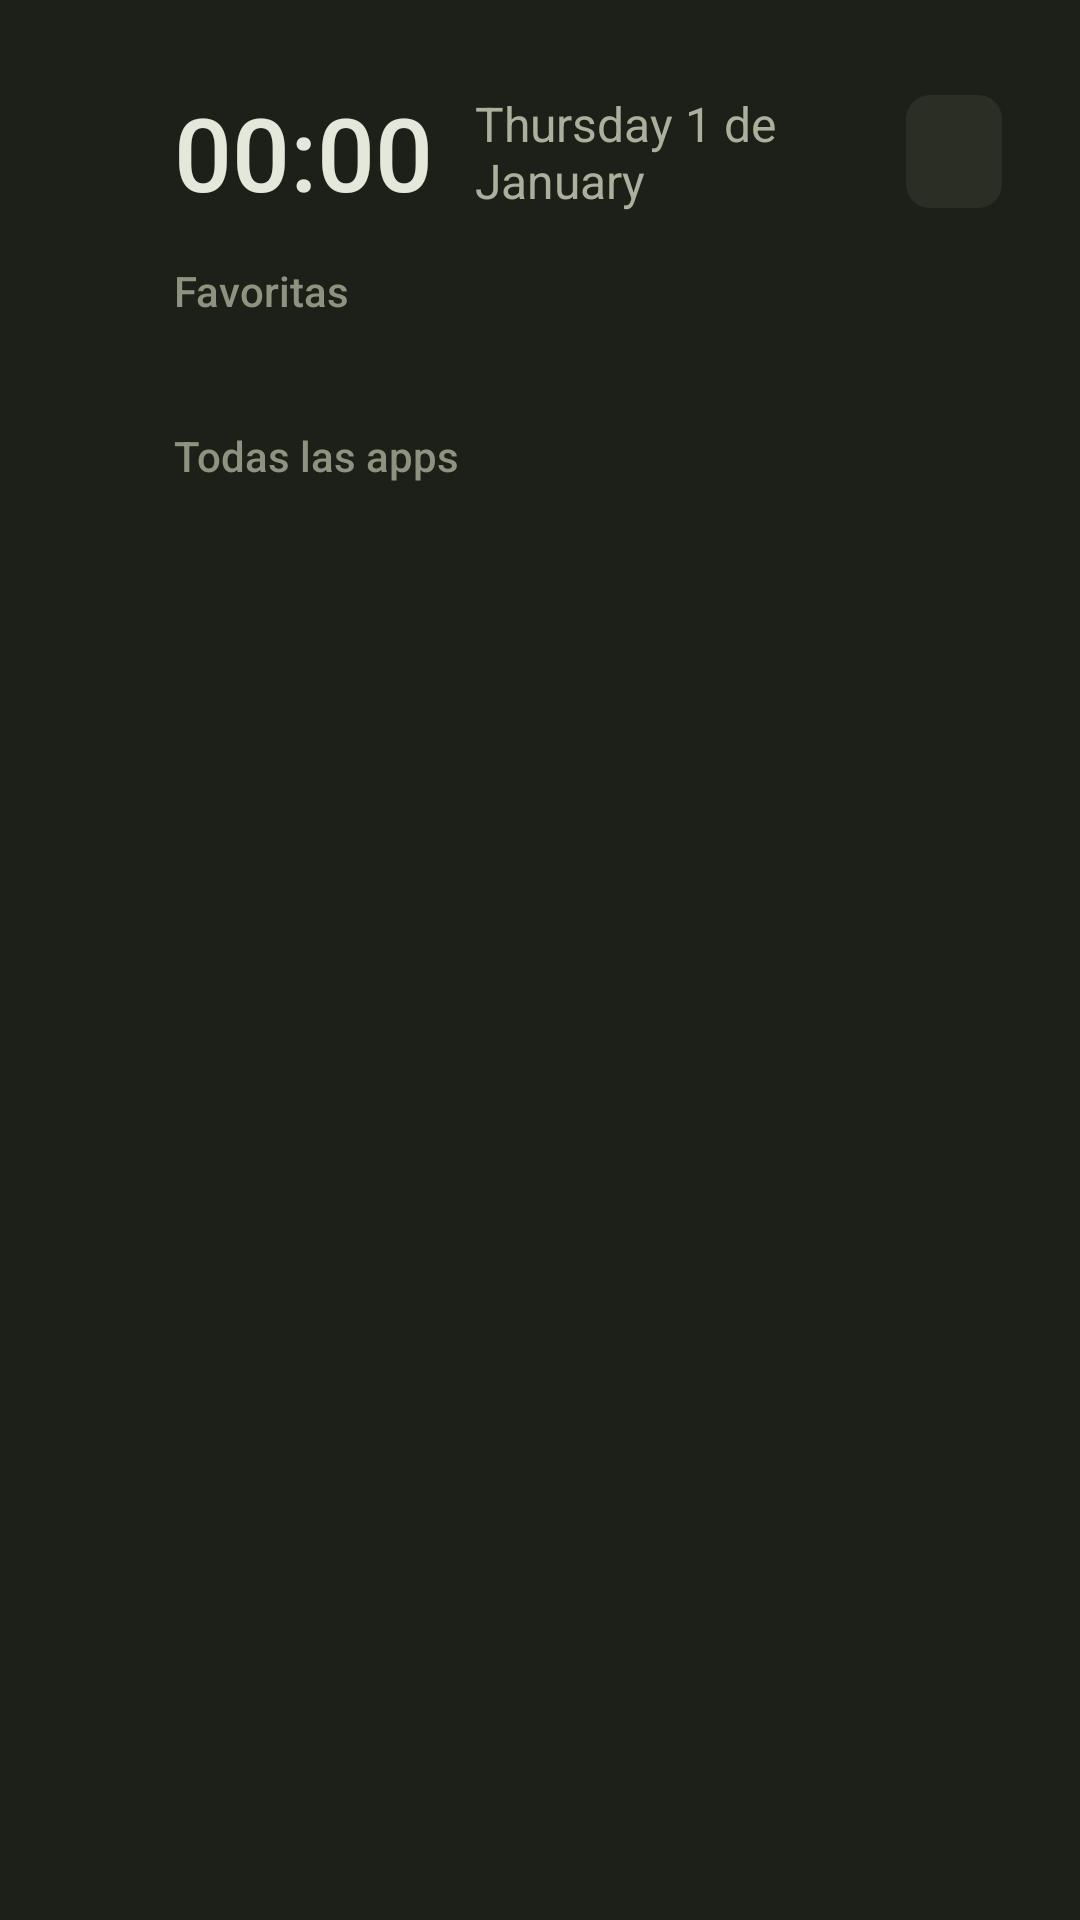

Reconstruct the res/layout file that produces this screen, plus the resources it refers to.
<!-- AndroidManifest.xml: application theme android:Theme.DeviceDefault.NoActionBar -->
<!-- res/layout/activity_home.xml -->
<?xml version="1.0" encoding="utf-8"?>
<LinearLayout xmlns:android="http://schemas.android.com/apk/res/android"
    android:layout_width="match_parent"
    android:layout_height="match_parent"
    android:orientation="vertical"
    android:background="@color/background"
    android:paddingLeft="@dimen/screen_padding_h"
    android:paddingRight="@dimen/screen_padding_h"
    android:paddingTop="@dimen/screen_padding_top"
    android:clipChildren="false"
    android:clipToPadding="false">

  
  <LinearLayout
      android:layout_width="match_parent"
      android:layout_height="wrap_content"
      android:layout_marginLeft="@dimen/grid_inset"
      android:layout_marginRight="@dimen/grid_inset"
      android:gravity="center_vertical"
      android:orientation="horizontal"
      android:baselineAligned="true">
    <TextClock
        android:layout_width="wrap_content"
        android:layout_height="wrap_content"
        android:format12Hour="@string/clock_format"
        android:format24Hour="@string/clock_format"
        android:fontFamily="sans-serif-medium"
        android:textColor="@color/clock"
        android:textSize="@dimen/clock_size"/>
    <TextClock
        android:layout_width="wrap_content"
        android:layout_height="wrap_content"
        android:layout_marginLeft="@dimen/date_margin"
        android:format12Hour="@string/date_format"
        android:format24Hour="@string/date_format"
        android:textColor="@color/date"
        android:textSize="@dimen/date_size"/>
    <View
        android:layout_width="0dp"
        android:layout_height="1dp"
        android:layout_weight="1"/>
    <Button
        android:id="@+id/boton_telemetria"
        style="@style/BotonCabecera"
        android:nextFocusDown="@+id/favorites"/>
    <Button
        android:id="@+id/boton_actualizar"
        style="@style/BotonCabecera"
        android:layout_marginLeft="@dimen/boton_cabecera_espacio"
        android:text="@string/boton_actualizar"
        android:nextFocusDown="@+id/favorites"/>
  </LinearLayout>

  <TextView
      android:id="@+id/favorites_title"
      style="@style/Section"
      android:text="@string/favorites"/>
  <GridView
      android:id="@+id/favorites"
      android:layout_width="match_parent"
      android:layout_height="wrap_content"
      android:numColumns="@integer/fav_columns"
      android:columnWidth="@dimen/fav_width"
      android:stretchMode="none"
      android:horizontalSpacing="@dimen/fav_spacing_h"
      android:verticalSpacing="@dimen/fav_spacing"
      android:padding="@dimen/grid_inset"
      android:clipToPadding="false"
      android:clipChildren="false"
      android:listSelector="@android:color/transparent"
      android:scrollbars="none"
      android:nextFocusUp="@id/boton_telemetria"
      android:nextFocusDown="@+id/apps"/>

  <TextView
      android:id="@+id/apps_title"
      style="@style/Section"
      android:text="@string/all_apps"/>
  <GridView
      android:id="@+id/apps"
      android:layout_width="match_parent"
      android:layout_height="0dp"
      android:layout_weight="1"
      android:numColumns="@integer/app_columns"
      android:columnWidth="@dimen/app_width"
      android:stretchMode="none"
      android:horizontalSpacing="@dimen/app_spacing_h"
      android:verticalSpacing="@dimen/app_spacing_v"
      android:padding="@dimen/grid_inset"
      android:clipToPadding="false"
      android:clipChildren="false"
      android:listSelector="@android:color/transparent"
      android:scrollbars="none"
      android:nextFocusUp="@id/favorites"/>
</LinearLayout>
<!-- resources referenced by this layout -->
<resources>
  <color name="background">#1D2019</color>
  <color name="clock">#E4E8DA</color>
  <color name="date">#A9B09B</color>
  <dimen name="app_spacing_h">15dp</dimen>
  <dimen name="app_spacing_v">10dp</dimen>
  <dimen name="app_width">128dp</dimen>
  <dimen name="boton_cabecera_espacio">12dp</dimen>
  <dimen name="clock_size">34sp</dimen>
  <dimen name="date_margin">14dp</dimen>
  <dimen name="date_size">16sp</dimen>
  <dimen name="fav_spacing">12dp</dimen>
  <dimen name="fav_spacing_h">25dp</dimen>
  <dimen name="fav_width">192dp</dimen>
  <dimen name="grid_inset">10dp</dimen>
  <dimen name="screen_padding_h">48dp</dimen>
  <dimen name="screen_padding_top">28dp</dimen>
  <integer name="app_columns">6</integer>
  <integer name="fav_columns">4</integer>
  <string name="all_apps">Todas las apps</string>
  <string name="boton_actualizar">Buscar actualización</string>
  <string name="clock_format">HH:mm</string>
  <string name="date_format">EEEE d \'de\' MMMM</string>
  <string name="favorites">Favoritas</string>
  <style name="BotonCabecera">
      <item name="android:layout_width">wrap_content</item>
      <item name="android:layout_height">wrap_content</item>
      <item name="android:minHeight">0dp</item>
      <item name="android:minWidth">0dp</item>
      <item name="android:paddingLeft">16dp</item>
      <item name="android:paddingRight">16dp</item>
      <item name="android:paddingTop">8dp</item>
      <item name="android:paddingBottom">8dp</item>
      <item name="android:background">@drawable/boton_cabecera</item>
      <item name="android:textColor">@color/label_focus</item>
      <item name="android:textSize">@dimen/date_size</item>
      <item name="android:textAllCaps">false</item>
      <item name="android:fontFamily">sans-serif-medium</item>
      <item name="android:focusable">true</item>
      <item name="android:stateListAnimator">@null</item>
    </style>
  <style name="Section">
      <item name="android:layout_width">wrap_content</item>
      <item name="android:layout_height">wrap_content</item>
      <item name="android:layout_marginLeft">@dimen/grid_inset</item>
      <item name="android:layout_marginTop">@dimen/section_margin_top</item>
      <item name="android:layout_marginBottom">@dimen/section_margin_bottom</item>
      <item name="android:fontFamily">sans-serif-medium</item>
      <item name="android:textColor">@color/section</item>
      <item name="android:textSize">@dimen/section_size</item>
    </style>
  <!-- drawable boton_cabecera (drawable) -->
  <?xml version="1.0" encoding="utf-8"?>
  <selector xmlns:android="http://schemas.android.com/apk/res/android">
    <item android:state_focused="true">
      <shape android:shape="rectangle">
        <solid android:color="@color/card"/>
        <stroke android:width="@dimen/card_stroke" android:color="@color/accent"/>
        <corners android:radius="@dimen/card_radius"/>
      </shape>
    </item>
    <item>
      <shape android:shape="rectangle">
        <solid android:color="@color/card"/>
        <corners android:radius="@dimen/card_radius"/>
      </shape>
    </item>
  </selector>
  <color name="label_focus">#FFFFFF</color>
  <dimen name="section_margin_top">14dp</dimen>
  <dimen name="section_margin_bottom">2dp</dimen>
  <color name="section">#8C937E</color>
  <dimen name="section_size">14sp</dimen>
  <color name="card">#2A2E24</color>
  <dimen name="card_stroke">3dp</dimen>
  <color name="accent">#B5D67A</color>
  <dimen name="card_radius">8dp</dimen>
</resources>
